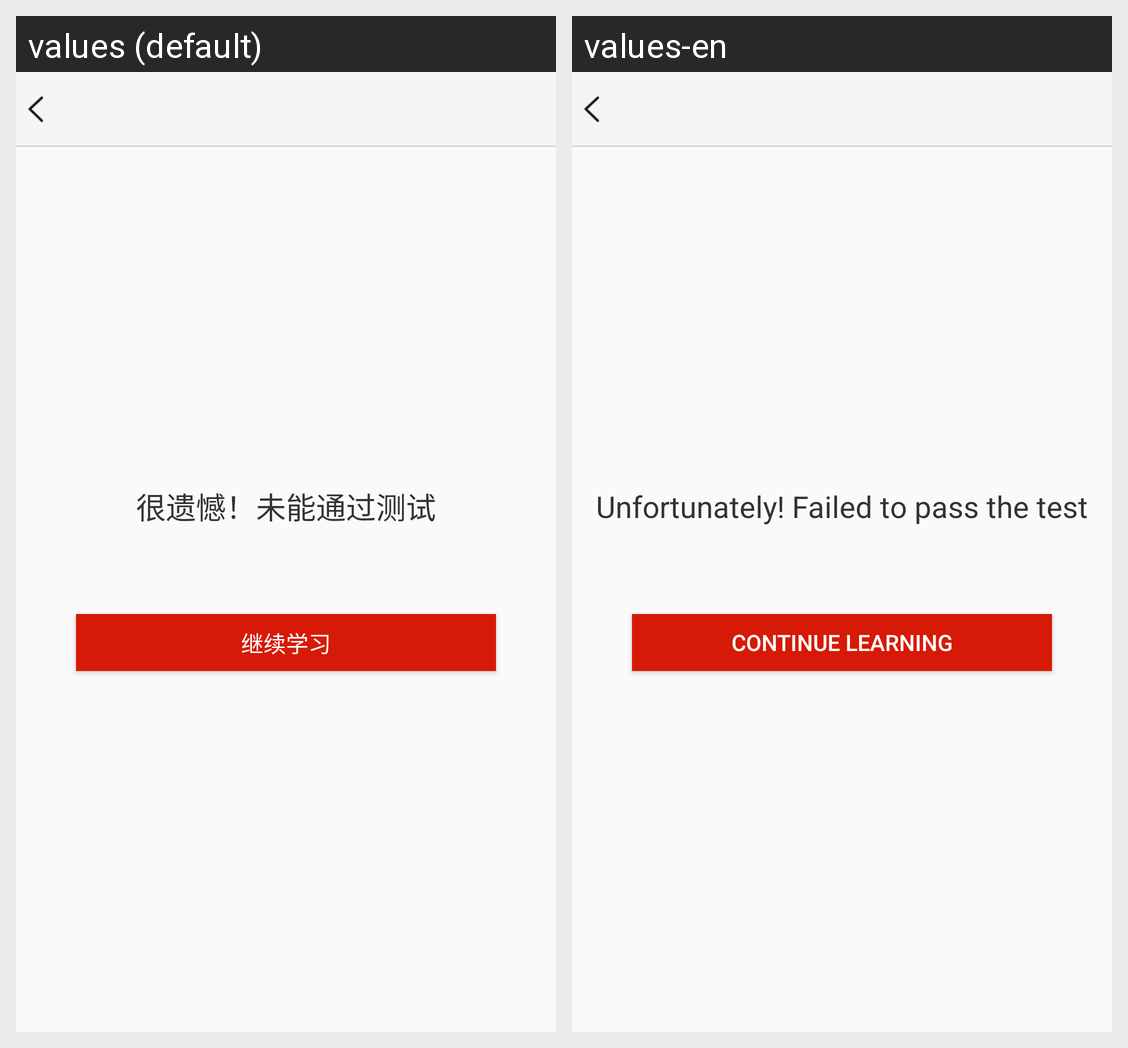

The Android screen above is rendered under two locales of the same app. Produce the string resources it draws, with the default and per-locale values.
Android screen res/layout/activity_answer_lssue_error.xml rendered under 2 locales, left to right: values (default), values-en. Device: Nexus 5 (rendered at 1080×1920; each locale shown at half size, 540×960, under a caption strip naming it); theme AppTheme.
Strings drawn on this screen, with the default value and each locale's value (text and hints the layout hard-codes, and strings that could not be matched under every locale, appear in the picture but are not listed):

AnswerIssueError
  values: 很遗憾！未能通过测试
  values-en: Unfortunately! Failed to pass the test

AnswerIssueError11
  values: 继续学习
  values-en: Continue learning
